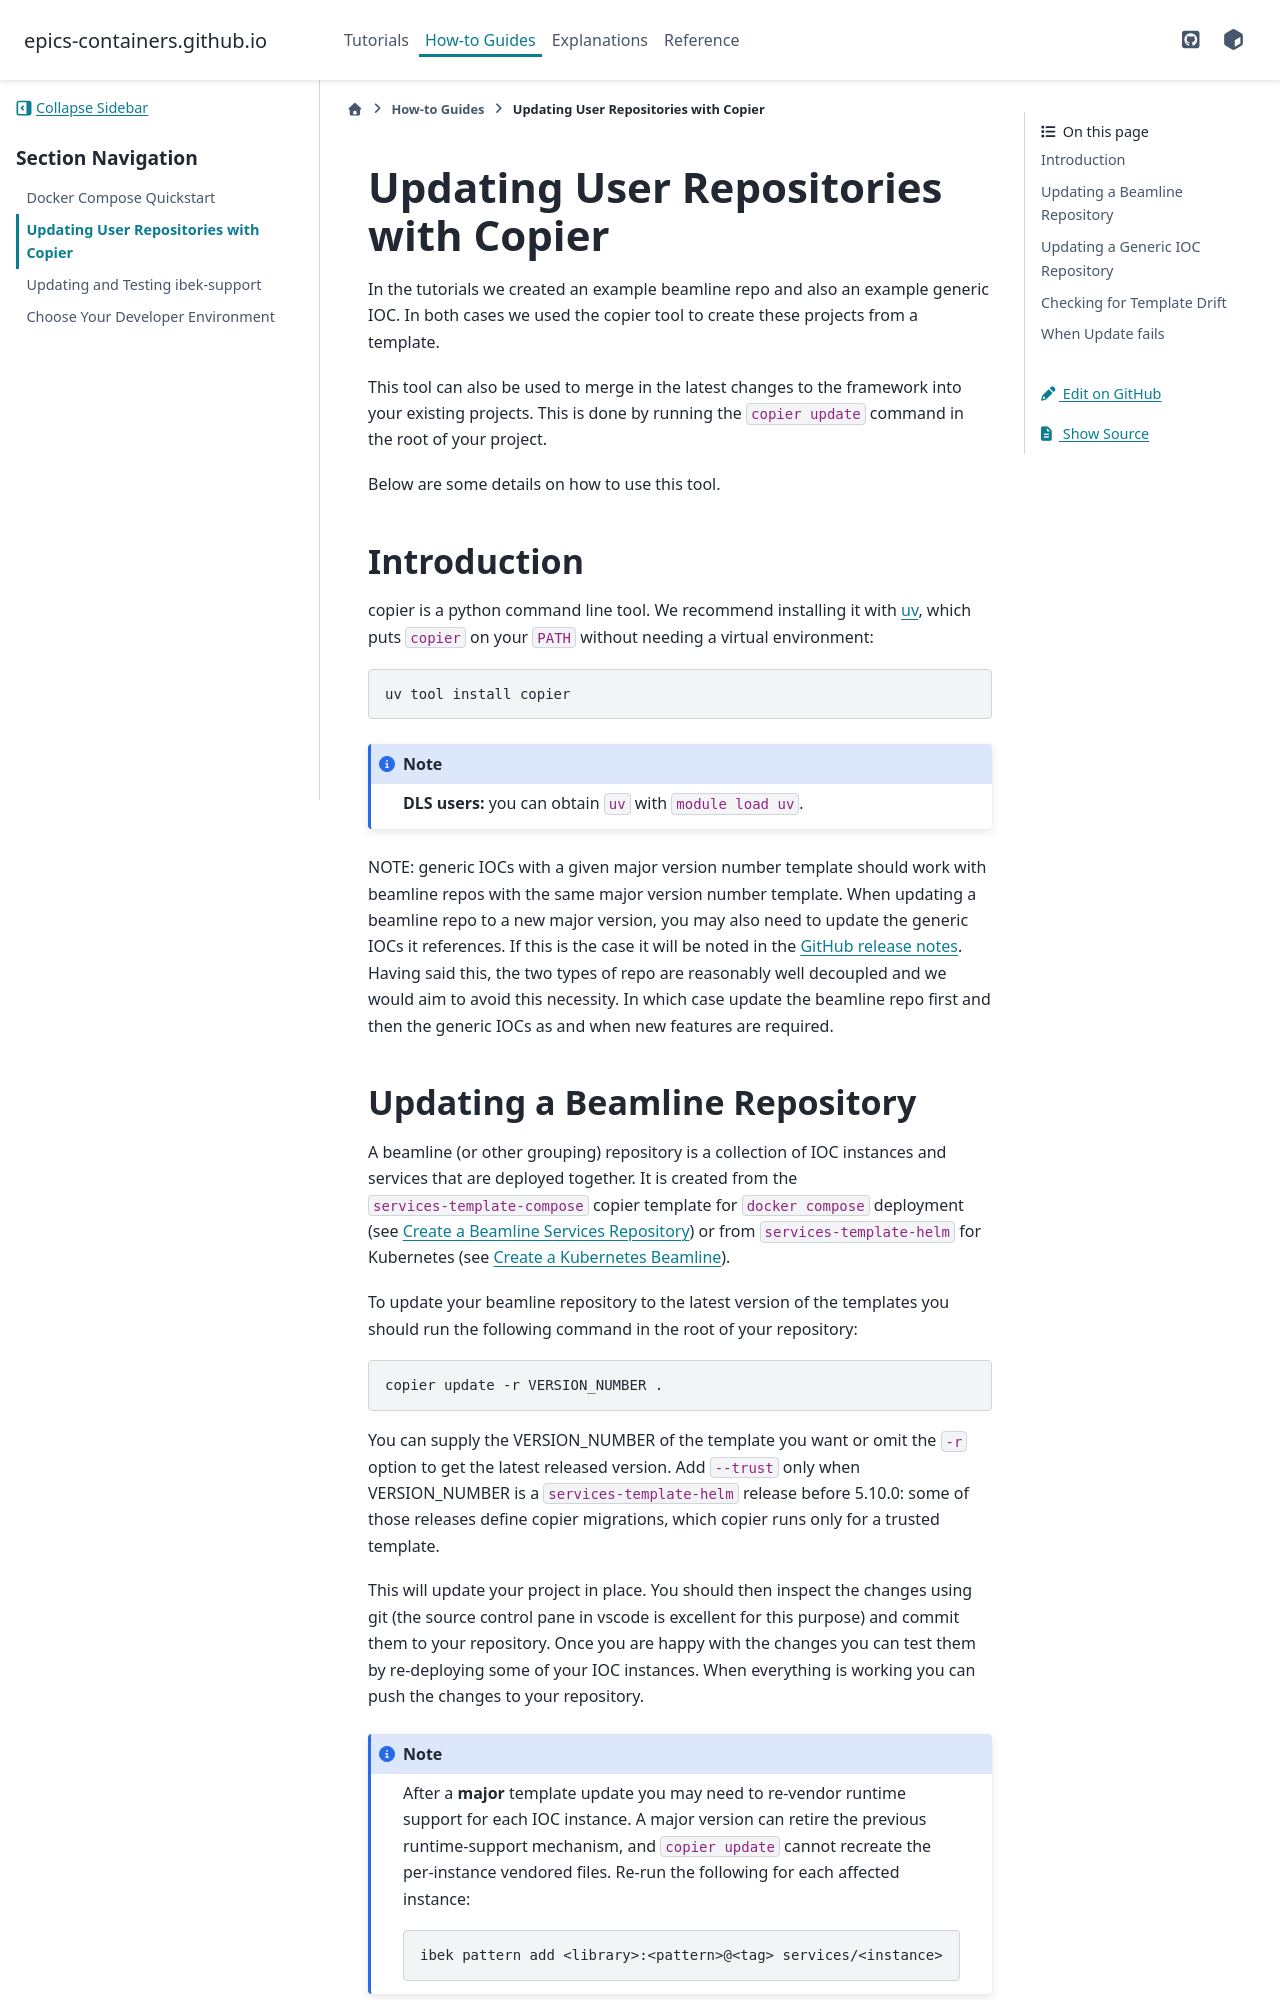

repository: epics-containers/epics-containers.github.io · page: main/how-to/copier_update.html · generator: sphinx

Updating User Repositories with Copier
======================================

In the tutorials we created an example beamline repo and also an example generic IOC. In both cases we used the copier tool to create these projects from a template.

This tool can also be used to merge in the latest changes to the framework into your existing projects. This is done by running the `copier update` command in the root of your project.

Below are some details on how to use this tool.

Introduction
------------

copier is a python command line tool. We recommend installing it with [uv](https://docs.astral.sh/uv/), which puts `copier` on your `PATH` without needing a virtual environment:

```bash
uv tool install copier
```

:::{note}
**DLS users:** you can obtain `uv` with `module load uv`.
:::

NOTE: generic IOCs with a given major version number template should work with beamline repos with the same major version number template. When updating a beamline repo to a new major version, you may also need to update the generic IOCs it references. If this is the case it will be noted in the [GitHub release notes](https://github.com/epics-containers/epics-containers.github.io/releases). Having said this, the two types of repo are reasonably well decoupled and we would aim to avoid this necessity. In which case update the beamline repo first and then the generic IOCs as and when new features are required.

Updating a Beamline Repository
------------------------------

A beamline (or other grouping) repository is a collection of IOC instances and services that are deployed together. It is created from the `services-template-compose` copier template for `docker compose` deployment (see [](../tutorials/create_beamline.md)) or from `services-template-helm` for Kubernetes (see [](../tutorials/setup_k8s_new_beamline.md)).

To update your beamline repository to the latest version of the templates you should run the following command in the root of your repository:

```bash
copier update -r VERSION_NUMBER .
```

You can supply the VERSION_NUMBER of the template you want or omit the `-r` option to get the latest released version. Add `--trust` only when VERSION_NUMBER is a `services-template-helm` release before 5.10.0: some of those releases define copier migrations, which copier runs only for a trusted template.

This will update your project in place. You should then inspect the changes using git (the source control pane in vscode is excellent for this purpose) and commit them to your repository. Once you are happy with the changes you can test them by re-deploying some of your IOC instances. When everything is working you can push the changes to your repository.

:::{note}
After a **major** template update you may need to re-vendor runtime support for each IOC instance. A major version can retire the previous runtime-support mechanism, and `copier update` cannot recreate the per-instance vendored files. Re-run the following for each affected instance:

```bash
ibek pattern add <library>:<pattern>@<tag> services/<instance>
```
:::
